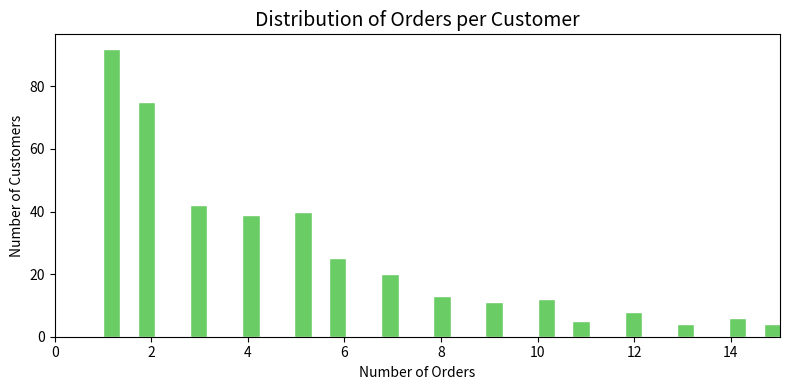

Write the Python code that produced this figure.
import pandas as pd
import numpy as np
import seaborn as sns
import matplotlib.pyplot as plt
import matplotlib.ticker as mticker

np.random.seed(42)
dates = pd.date_range(start="2020-12-01", end="2021-12-31", freq="D")

PRODUCTS = [
    "WHITE HANGING HEART T-LIGHT HOLDER",
    "REGENCY CAKESTAND 3 TIER",
    "JUMBO BAG RED RETROSPOT",
    "PARTY BUNTING",
    "LUNCH BAG RED RETROSPOT",
    "SET OF 3 CAKE TINS PANTRY DESIGN",
    "GLASS STAR FROSTED T-LIGHT HOLDER",
    "ASSORTED COLOUR BIRD ORNAMENT",
    "PINK CHERRY LIGHTS",
    "HAND WARMER UNION JACK",
    "WOODEN PICTURE FRAME WHITE FINISH",
    "SMALL POPCORN HOLDER",
    "VINTAGE HEADS AND TAILS CARD GAME",
    "RED RETROSPOT ROUND CAKE TINS",
    "ALARM CLOCK BAKELIKE GREEN",
]

COUNTRIES = [
    "UNITED KINGDOM",
    "ROMANIA",
    "AUSTRIA",
    "FRANCE",
    "BULGARIA",
    "GERMANY",
    "SPAIN",
    "PORTUGAL",
    "DENMARK",
    "ICELAND",
    "GREECE"
]

N_CUSTOMERS = 400
customer_ids = [f"C{str(i).zfill(5)}" for i in range(1, N_CUSTOMERS + 1)]
orders_per_customer = np.random.exponential(scale=4, size=N_CUSTOMERS).astype(int) + 1
orders_per_customer = np.clip(orders_per_customer, 1, 60)

rows = []
invoice_counter = 1
for cid, n_orders in zip(customer_ids, orders_per_customer):
    for _ in range(n_orders):
        invoice_no = f"INV{str(invoice_counter).zfill(6)}"
        invoice_counter += 1
        date = np.random.choice(dates)
        for _ in range(np.random.randint(1, 6)):
            rows.append({
                "InvoiceDate": date,
                "InvoicesNo":  invoice_no,
                "CustomerID":  cid,
                "Description": np.random.choice(PRODUCTS),
                "Country": np.random.choice(COUNTRIES),
                "TotalPrice":  round(np.random.exponential(scale=50), 2)
            })

df = pd.DataFrame(rows)

def plot_monthly_revenue(df: pd.DataFrame) -> None:
    """Line plot: total revenue aggregated by month."""
    monthly = (
        df.groupby(df["InvoiceDate"].dt.to_period("M"))["TotalPrice"]
        .sum()
        .reset_index()
    )
    monthly["InvoiceDate"] = monthly["InvoiceDate"].dt.to_timestamp()
    print(monthly[:20])

    fig, ax = plt.subplots(figsize=(10, 4))
    ax.plot(monthly["InvoiceDate"], monthly["TotalPrice"], marker="o", linewidth=2)
    ax.set_title("Monthly Revenue", fontsize=14)
    ax.set_xlabel("Month")
    ax.set_ylabel("Revenue (£)")
    ax.yaxis.set_major_formatter(mticker.FuncFormatter(lambda x, _: f"£{x:,.0f}"))
    fig.tight_layout()
    plt.show()

def plot_top10_products(df: pd.DataFrame) -> None:
    """Horizontal bar chart: top 10 products by total revenue."""
    top10 = (
        df.groupby("Description")["TotalPrice"]
        .sum()
        .nlargest(10)
        .sort_values()
    )
    print(top10)

    fig, ax = plt.subplots(figsize=(9, 5))
    top10.plot(kind="barh", ax=ax, color=sns.color_palette("muted")[0])
    ax.set_title("Top 10 Products by Revenue", fontsize=14)
    ax.set_xlabel("Revenue (£)")
    ax.set_ylabel("")
    ax.xaxis.set_major_formatter(mticker.FuncFormatter(lambda x, _: f"£{x:,.0f}"))
    fig.tight_layout()
    plt.show()

def plot_top10_countries(df: pd.DataFrame) -> None:
    """Horizontal bar chart: top 10 countries by total revenue, excluding UK."""
    top10 = (
        df[df["Country"] != "UNITED KINGDOM"]
        .groupby("Country")["TotalPrice"]
        .sum()
        .nlargest(10)
        .sort_values()
    )

    fig, ax = plt.subplots(figsize=(9, 5))
    top10.plot(kind="barh", ax=ax, color=sns.color_palette("muted")[0])
    ax.set_title("Top 10 Countries by Revenue", fontsize=14)
    ax.set_xlabel("Revenue (£)")
    ax.set_ylabel("")
    ax.xaxis.set_major_formatter(mticker.FuncFormatter(lambda x, _: f"£{x:,.0f}"))
    fig.tight_layout()
    plt.show()

def orders_by_customer(df: pd.DataFrame) -> None:
    """Histogram: how many distinct invoices does each customer have?"""
    orders = df.groupby("CustomerID")["InvoicesNo"].nunique()
    print(type(orders))

    fig, ax = plt.subplots(figsize=(8, 4))
    ax.hist(orders, bins=50, color=sns.color_palette("muted")[2], edgecolor="white")
    ax.set_title("Distribution of Orders per Customer", fontsize=14)
    ax.set_xlabel("Number of Orders")
    ax.set_ylabel("Number of Customers")
    ax.set_xlim(0, orders.quantile(0.99))   # zoom in: cut top 1% outliers visually
    fig.tight_layout()
    # plt.show()

# plot_monthly_revenue(df)
# plot_top10_products(df)
# plot_top10_countries(df)
orders_by_customer(df)
